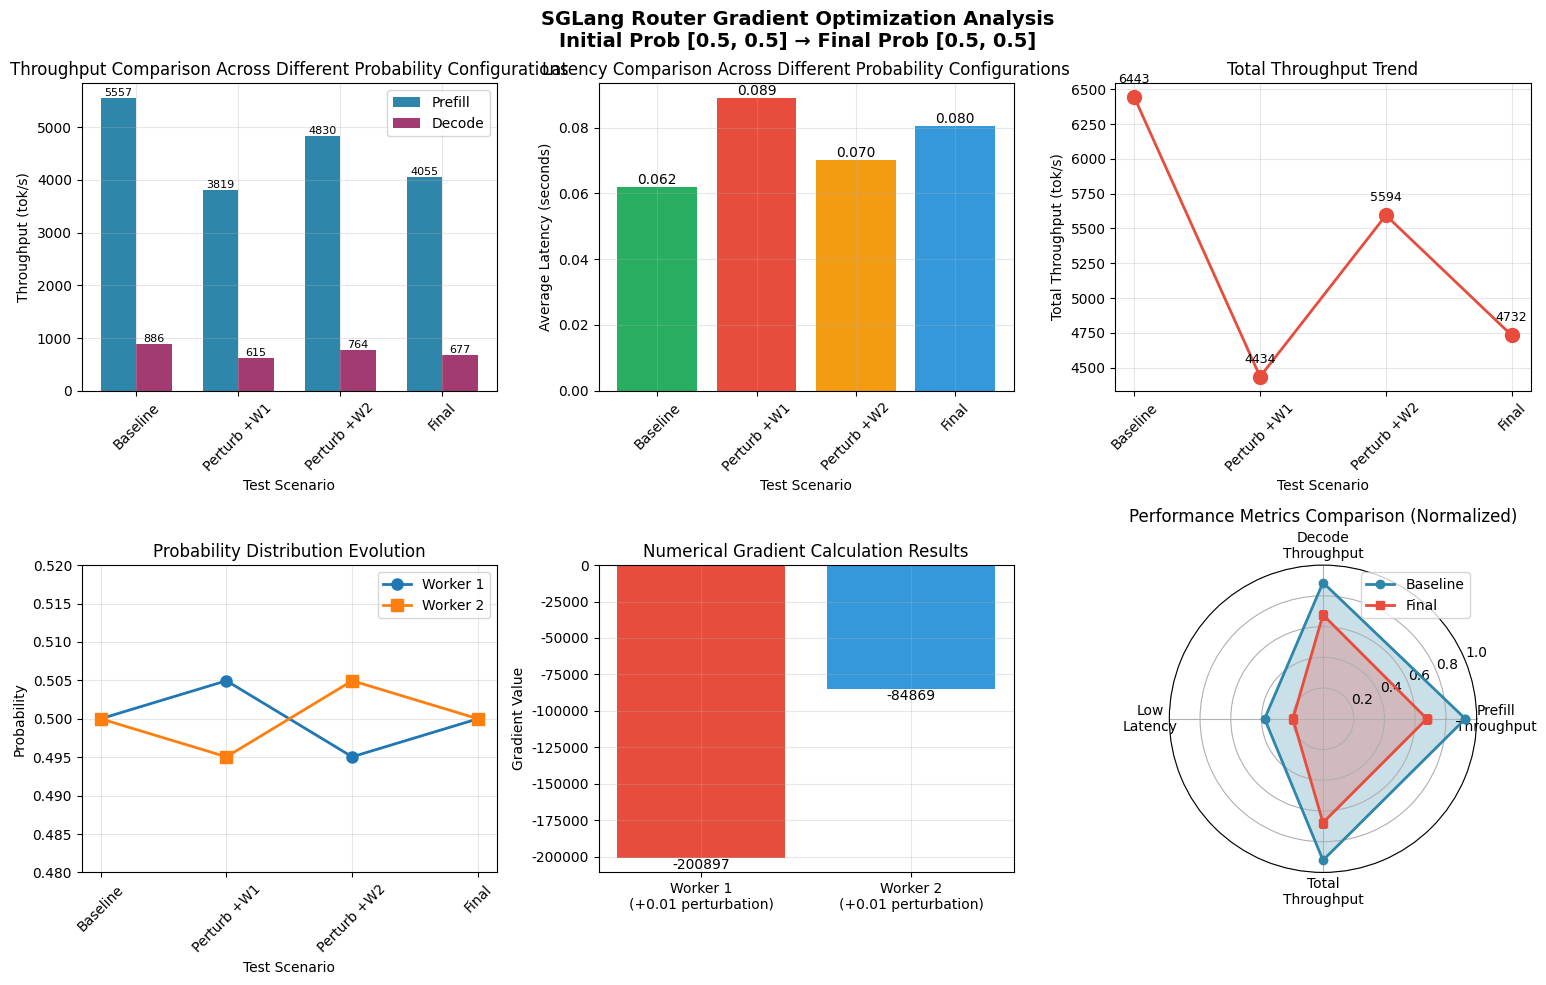

This chart was generated by the following Python code: (Note: this script raises an exception after producing the figure.)
#!/usr/bin/env python3
"""
从日志数据直接生成优化分析图表
"""

import matplotlib.pyplot as plt
import numpy as np
import pandas as pd
from datetime import datetime

# 直接从日志中提取的数据
data = {
    'baseline': {
        'probabilities': [0.5, 0.5],
        'prefill': 5556.88,
        'decode': 886.32,
        'latency': 0.062,
        'objective': 6443.1948
    },
    'perturbation_1': {
        'probabilities': [0.504950495049505, 0.49504950495049505],
        'prefill': 3819.16,
        'decode': 615.07,
        'latency': 0.089,
        'gradient': -200896.685035
    },
    'perturbation_2': {
        'probabilities': [0.49504950495049505, 0.504950495049505],
        'prefill': 4830.32,
        'decode': 764.18,
        'latency': 0.070,
        'gradient': -84869.404829
    },
    'final': {
        'probabilities': [0.5, 0.5],
        'prefill': 4055.40,
        'decode': 676.51,
        'latency': 0.080407,
        'objective': 4731.9175
    }
}

# 设置中文字体
plt.rcParams['font.sans-serif'] = ['SimHei', 'DejaVu Sans']
plt.rcParams['axes.unicode_minus'] = False

def create_optimization_plots():
    """创建优化过程的可视化图表"""
    
    # 创建图表
    fig = plt.figure(figsize=(16, 10))
    
    # 1. 吞吐量对比
    ax1 = plt.subplot(2, 3, 1)
    scenarios = ['Baseline', 'Perturb +W1', 'Perturb +W2', 'Final']
    prefill_values = [
        data['baseline']['prefill'],
        data['perturbation_1']['prefill'],
        data['perturbation_2']['prefill'],
        data['final']['prefill']
    ]
    decode_values = [
        data['baseline']['decode'],
        data['perturbation_1']['decode'],
        data['perturbation_2']['decode'],
        data['final']['decode']
    ]
    
    x = np.arange(len(scenarios))
    width = 0.35
    
    bars1 = ax1.bar(x - width/2, prefill_values, width, label='Prefill', color='#2E86AB')
    bars2 = ax1.bar(x + width/2, decode_values, width, label='Decode', color='#A23B72')
    
    ax1.set_xlabel('Test Scenario')
    ax1.set_ylabel('Throughput (tok/s)')
    ax1.set_title('Throughput Comparison Across Different Probability Configurations')
    ax1.set_xticks(x)
    ax1.set_xticklabels(scenarios, rotation=45)
    ax1.legend()
    ax1.grid(True, alpha=0.3)
    
    # 在柱子上添加数值标签
    for bar in bars1:
        height = bar.get_height()
        ax1.text(bar.get_x() + bar.get_width()/2., height,
                f'{height:.0f}', ha='center', va='bottom', fontsize=8)
    for bar in bars2:
        height = bar.get_height()
        ax1.text(bar.get_x() + bar.get_width()/2., height,
                f'{height:.0f}', ha='center', va='bottom', fontsize=8)
    
    # 2. 延迟对比
    ax2 = plt.subplot(2, 3, 2)
    latency_values = [
        data['baseline']['latency'],
        data['perturbation_1']['latency'],
        data['perturbation_2']['latency'],
        data['final']['latency']
    ]
    
    bars = ax2.bar(scenarios, latency_values, color=['#27AE60', '#E74C3C', '#F39C12', '#3498DB'])
    ax2.set_xlabel('Test Scenario')
    ax2.set_ylabel('Average Latency (seconds)')
    ax2.set_title('Latency Comparison Across Different Probability Configurations')
    ax2.grid(True, alpha=0.3)
    plt.setp(ax2.xaxis.get_majorticklabels(), rotation=45)
    
    # 添加数值标签
    for bar in bars:
        height = bar.get_height()
        ax2.text(bar.get_x() + bar.get_width()/2., height,
                f'{height:.3f}', ha='center', va='bottom')
    
    # 3. 总吞吐量（Prefill + Decode）
    ax3 = plt.subplot(2, 3, 3)
    total_throughput = [p + d for p, d in zip(prefill_values, decode_values)]
    
    line = ax3.plot(scenarios, total_throughput, 'o-', linewidth=2, markersize=10, color='#E74C3C')
    ax3.set_xlabel('Test Scenario')
    ax3.set_ylabel('Total Throughput (tok/s)')
    ax3.set_title('Total Throughput Trend')
    ax3.grid(True, alpha=0.3)
    plt.setp(ax3.xaxis.get_majorticklabels(), rotation=45)
    
    # 添加数值标签
    for i, (x_pos, y_pos) in enumerate(zip(scenarios, total_throughput)):
        ax3.annotate(f'{y_pos:.0f}', 
                    xy=(i, y_pos), 
                    xytext=(0, 10),
                    textcoords='offset points',
                    ha='center',
                    fontsize=9)
    
    # 4. 概率分布变化
    ax4 = plt.subplot(2, 3, 4)
    worker1_probs = [
        data['baseline']['probabilities'][0],
        data['perturbation_1']['probabilities'][0],
        data['perturbation_2']['probabilities'][0],
        data['final']['probabilities'][0]
    ]
    worker2_probs = [
        data['baseline']['probabilities'][1],
        data['perturbation_1']['probabilities'][1],
        data['perturbation_2']['probabilities'][1],
        data['final']['probabilities'][1]
    ]
    
    ax4.plot(scenarios, worker1_probs, 'o-', label='Worker 1', linewidth=2, markersize=8)
    ax4.plot(scenarios, worker2_probs, 's-', label='Worker 2', linewidth=2, markersize=8)
    ax4.set_xlabel('Test Scenario')
    ax4.set_ylabel('Probability')
    ax4.set_title('Probability Distribution Evolution')
    ax4.set_ylim([0.48, 0.52])
    ax4.legend()
    ax4.grid(True, alpha=0.3)
    plt.setp(ax4.xaxis.get_majorticklabels(), rotation=45)
    
    # 5. 梯度值
    ax5 = plt.subplot(2, 3, 5)
    gradients = [
        data['perturbation_1']['gradient'],
        data['perturbation_2']['gradient']
    ]
    gradient_labels = ['Worker 1\n(+0.01 perturbation)', 'Worker 2\n(+0.01 perturbation)']
    
    bars = ax5.bar(gradient_labels, gradients, color=['#E74C3C', '#3498DB'])
    ax5.set_ylabel('Gradient Value')
    ax5.set_title('Numerical Gradient Calculation Results')
    ax5.grid(True, alpha=0.3)
    ax5.axhline(y=0, color='black', linestyle='-', linewidth=0.5)
    
    # 添加数值标签
    for bar in bars:
        height = bar.get_height()
        ax5.text(bar.get_x() + bar.get_width()/2., height,
                f'{height:.0f}', ha='center', va='top' if height < 0 else 'bottom')
    
    # 6. 性能指标雷达图
    ax6 = plt.subplot(2, 3, 6, projection='polar')
    
    # 准备雷达图数据
    categories = ['Prefill\nThroughput', 'Decode\nThroughput', 'Low\nLatency', 'Total\nThroughput']
    
    # 归一化数据（将所有值缩放到0-1之间）
    baseline_values = [
        data['baseline']['prefill'] / 6000,  # 归一化到6000
        data['baseline']['decode'] / 1000,   # 归一化到1000
        1 - data['baseline']['latency'] / 0.1,  # 反转延迟（低延迟=高分）
        (data['baseline']['prefill'] + data['baseline']['decode']) / 7000
    ]
    final_values = [
        data['final']['prefill'] / 6000,
        data['final']['decode'] / 1000,
        1 - data['final']['latency'] / 0.1,
        (data['final']['prefill'] + data['final']['decode']) / 7000
    ]
    
    angles = np.linspace(0, 2 * np.pi, len(categories), endpoint=False).tolist()
    baseline_values += baseline_values[:1]  # 闭合图形
    final_values += final_values[:1]
    angles += angles[:1]
    
    ax6.plot(angles, baseline_values, 'o-', linewidth=2, label='Baseline', color='#2E86AB')
    ax6.fill(angles, baseline_values, alpha=0.25, color='#2E86AB')
    ax6.plot(angles, final_values, 's-', linewidth=2, label='Final', color='#E74C3C')
    ax6.fill(angles, final_values, alpha=0.25, color='#E74C3C')
    
    ax6.set_xticks(angles[:-1])
    ax6.set_xticklabels(categories)
    ax6.set_ylim(0, 1)
    ax6.set_title('Performance Metrics Comparison (Normalized)')
    ax6.legend(loc='upper right')
    ax6.grid(True)
    
    # Main title
    fig.suptitle('SGLang Router Gradient Optimization Analysis\nInitial Prob [0.5, 0.5] → Final Prob [0.5, 0.5]', 
                 fontsize=14, fontweight='bold')
    
    plt.tight_layout()
    
    # Save figure
    timestamp = datetime.now().strftime("%Y%m%d_%H%M%S")
    output_file = f'/Users/<user>/Code/sglang/optimization_analysis_{timestamp}.png'
    plt.savefig(output_file, dpi=150, bbox_inches='tight')
    print(f"Chart saved to: {output_file}")
    
    plt.show()

def create_summary_table():
    """Create summary table"""
    
    # Create dataframe
    summary_data = {
        'Scenario': ['Baseline', 'Perturb +W1', 'Perturb +W2', 'Final'],
        'Worker1 Prob': [0.500, 0.505, 0.495, 0.500],
        'Worker2 Prob': [0.500, 0.495, 0.505, 0.500],
        'Prefill Throughput': [5556.88, 3819.16, 4830.32, 4055.40],
        'Decode Throughput': [886.32, 615.07, 764.18, 676.51],
        'Total Throughput': [6443.20, 4434.23, 5594.50, 4731.91],
        'Avg Latency(ms)': [62, 89, 70, 80.4],
        'Objective Value': [6443.19, '-', '-', 4731.92]
    }
    
    df = pd.DataFrame(summary_data)
    
    # Print table
    print("\n" + "="*80)
    print("Optimization Process Data Summary")
    print("="*80)
    print(df.to_string(index=False))
    
    # Calculate and print key findings
    print("\n" + "="*80)
    print("Key Findings")
    print("="*80)
    
    # Gradient analysis
    print("\nGradient Analysis:")
    print(f"  Worker 1 gradient: {data['perturbation_1']['gradient']:.2f}")
    print(f"  Worker 2 gradient: {data['perturbation_2']['gradient']:.2f}")
    print("  Conclusion: Both gradients are negative, indicating that increasing")
    print("              either worker's probability reduces total throughput.")
    print("              This suggests [0.5, 0.5] uniform distribution may be a local optimum.")
    
    # Performance changes
    print("\nPerformance Changes:")
    baseline_total = data['baseline']['prefill'] + data['baseline']['decode']
    final_total = data['final']['prefill'] + data['final']['decode']
    change_pct = (final_total - baseline_total) / baseline_total * 100
    
    print(f"  Baseline total throughput: {baseline_total:.2f} tok/s")
    print(f"  Final total throughput: {final_total:.2f} tok/s")
    print(f"  Change: {change_pct:.1f}%")
    
    print("\nLatency Changes:")
    latency_change = (data['final']['latency'] - data['baseline']['latency']) / data['baseline']['latency'] * 100
    print(f"  Baseline latency: {data['baseline']['latency']*1000:.1f} ms")
    print(f"  Final latency: {data['final']['latency']*1000:.1f} ms")
    print(f"  Change: {latency_change:.1f}%")

def main():
    """Main function"""
    print("Generating optimization analysis charts...")
    
    # Create summary table
    create_summary_table()
    
    # Create visualization charts
    create_optimization_plots()
    
    print("\nAnalysis complete!")

if __name__ == "__main__":
    main()